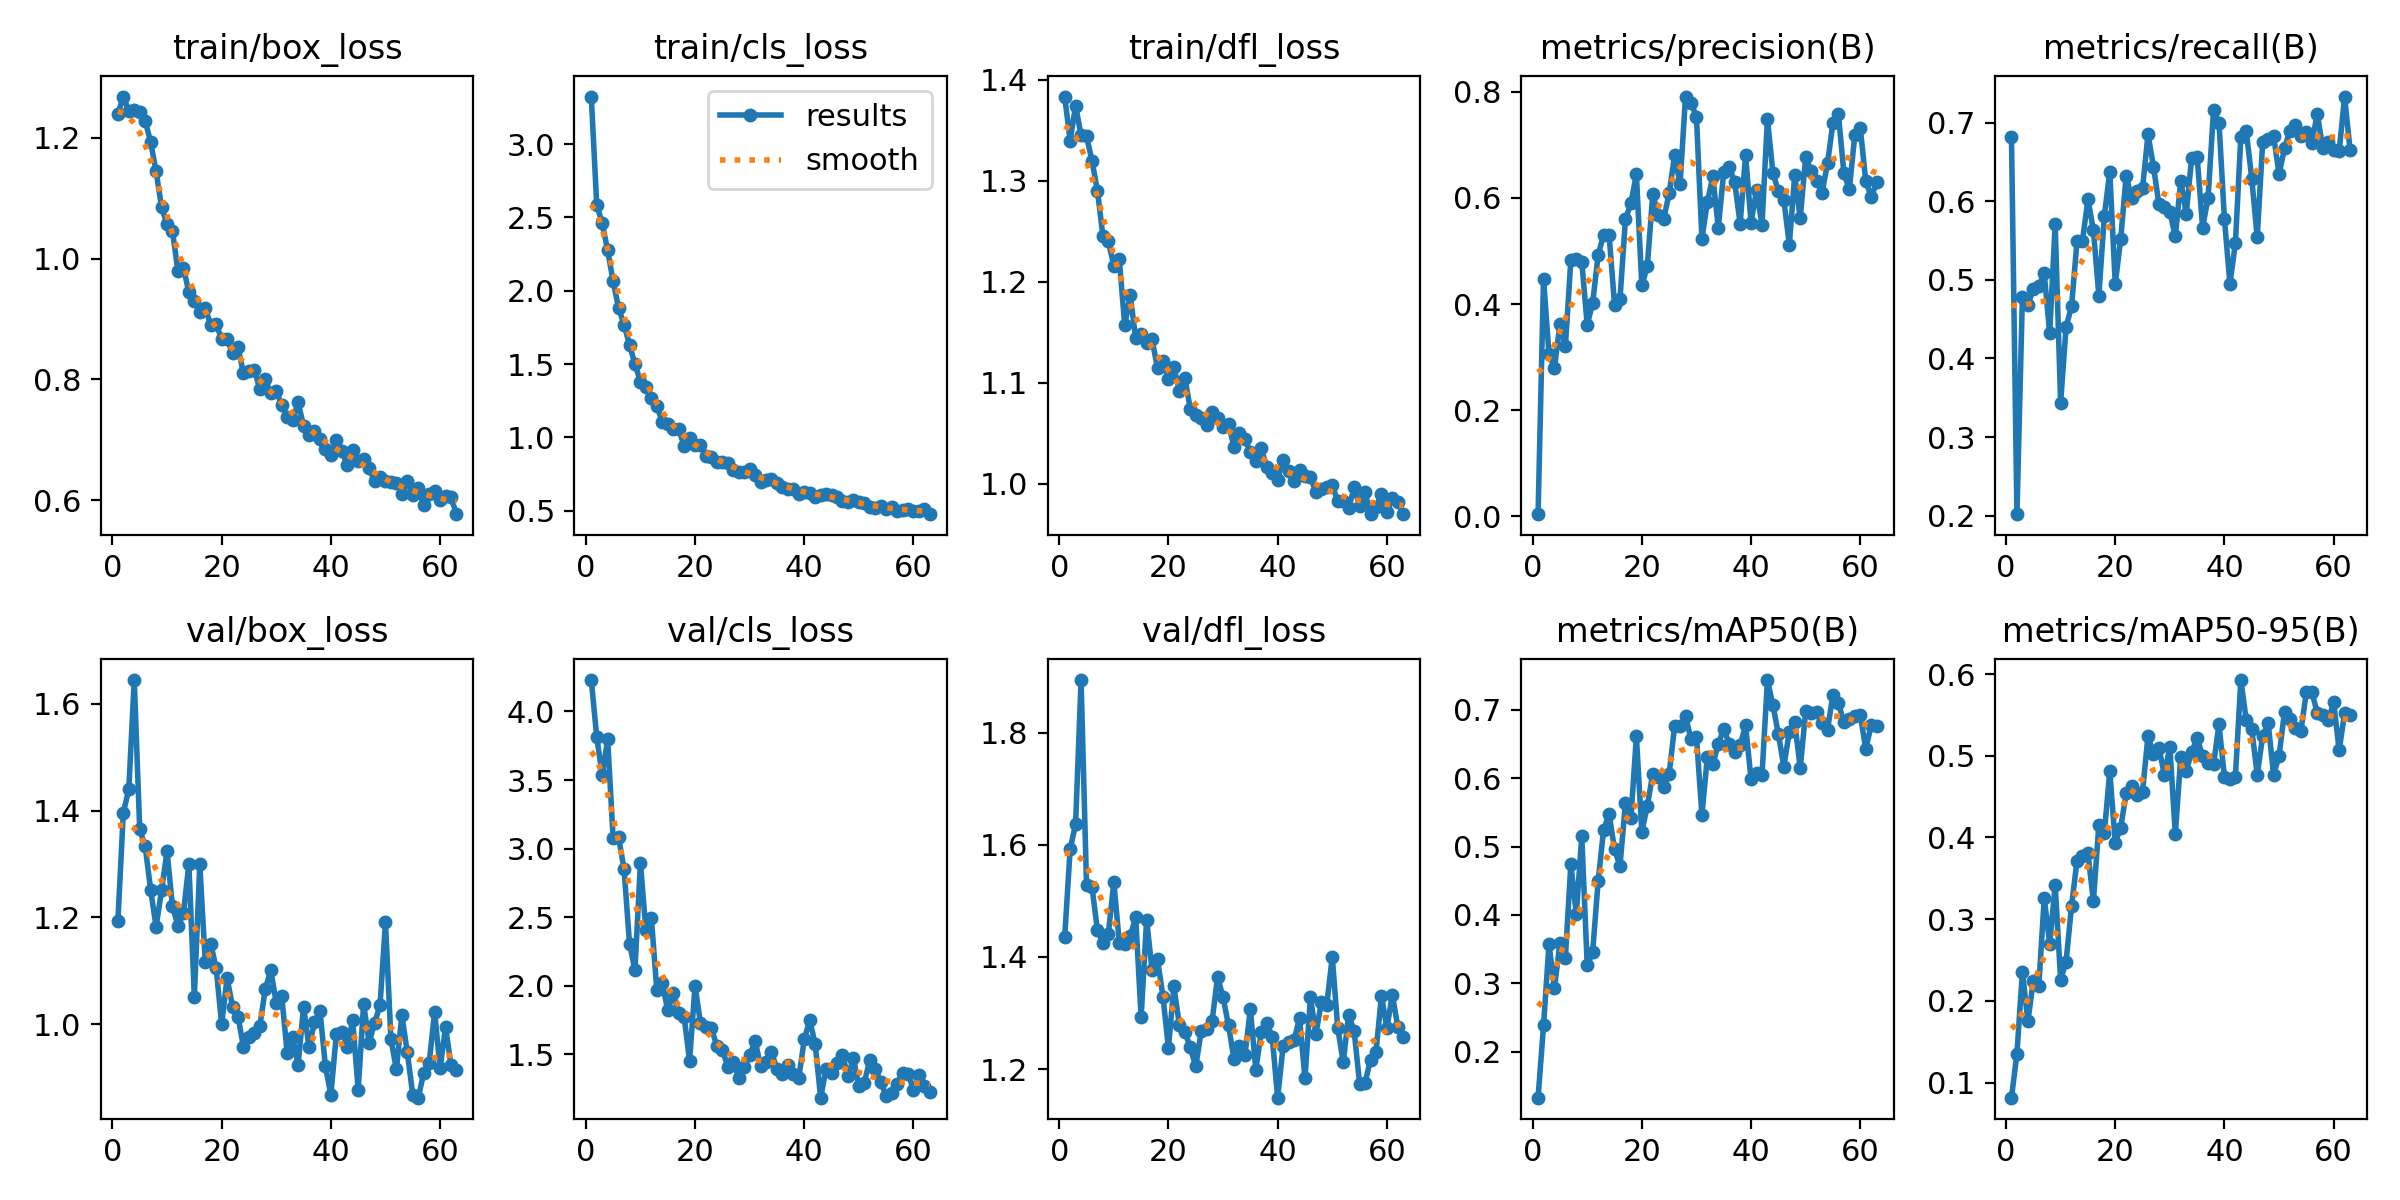

Source data for this figure (header and first rows):
epoch, time, train/box_loss, train/cls_loss, train/dfl_loss, metrics/precision(B), metrics/recall(B), metrics/mAP50(B), metrics/mAP50-95(B), val/box_loss, val/cls_loss, val/dfl_loss, lr/pg0, lr/pg1, lr/pg2
1, 64.98, 1.239, 3.325, 1.383, 0.00396, 0.6813, 0.1327, 0.08152, 1.193, 4.229, 1.435, 0.0003628, 0.0003628, 0.0003628
2, 121.8, 1.268, 2.587, 1.34, 0.4478, 0.2018, 0.2383, 0.1354, 1.396, 3.814, 1.592, 0.0007259, 0.0007259, 0.0007259
3, 179.5, 1.244, 2.461, 1.374, 0.3054, 0.4787, 0.3573, 0.2358, 1.44, 3.537, 1.637, 0.001082, 0.001082, 0.001082
4, 248, 1.246, 2.275, 1.345, 0.2793, 0.4682, 0.2929, 0.1749, 1.645, 3.797, 1.893, 0.001078, 0.001078, 0.001078
5, 315.1, 1.243, 2.064, 1.344, 0.3631, 0.4888, 0.3588, 0.2244, 1.365, 3.08, 1.529, 0.001067, 0.001067, 0.001067
6, 399.4, 1.228, 1.882, 1.32, 0.3202, 0.4924, 0.3373, 0.2177, 1.333, 3.083, 1.525, 0.001056, 0.001056, 0.001056
7, 484.4, 1.193, 1.768, 1.29, 0.4823, 0.5081, 0.4741, 0.3259, 1.252, 2.852, 1.447, 0.001045, 0.001045, 0.001045
8, 584.3, 1.144, 1.632, 1.245, 0.4849, 0.4317, 0.4015, 0.2696, 1.182, 2.308, 1.425, 0.001034, 0.001034, 0.001034
9, 669.4, 1.085, 1.499, 1.24, 0.48, 0.5709, 0.5154, 0.3416, 1.251, 2.115, 1.442, 0.001023, 0.001023, 0.001023
10, 767.5, 1.056, 1.38, 1.216, 0.3607, 0.3434, 0.3261, 0.226, 1.324, 2.897, 1.534, 0.001012, 0.001012, 0.001012
11, 866.3, 1.045, 1.343, 1.222, 0.4023, 0.4401, 0.3463, 0.2481, 1.221, 2.404, 1.425, 0.001001, 0.001001, 0.001001
12, 947.9, 0.979, 1.27, 1.157, 0.4928, 0.4661, 0.4495, 0.3161, 1.184, 2.497, 1.423, 0.00099, 0.00099, 0.00099
13, 1024, 0.9847, 1.217, 1.186, 0.5303, 0.5491, 0.5245, 0.3715, 1.208, 1.967, 1.437, 0.000979, 0.000979, 0.000979
14, 1097, 0.9443, 1.103, 1.144, 0.5307, 0.5498, 0.548, 0.3777, 1.3, 2.018, 1.471, 0.000968, 0.000968, 0.000968
15, 1163, 0.93, 1.089, 1.148, 0.3991, 0.6024, 0.4959, 0.3806, 1.051, 1.822, 1.293, 0.000957, 0.000957, 0.000957
16, 1229, 0.911, 1.057, 1.14, 0.4099, 0.5634, 0.4719, 0.322, 1.299, 1.947, 1.466, 0.000946, 0.000946, 0.000946
17, 1295, 0.919, 1.055, 1.143, 0.5597, 0.4799, 0.5642, 0.4154, 1.117, 1.8, 1.377, 0.000935, 0.000935, 0.000935
18, 1361, 0.8897, 0.9441, 1.114, 0.59, 0.5816, 0.5412, 0.4055, 1.151, 1.774, 1.396, 0.000924, 0.000924, 0.000924
19, 1432, 0.8917, 0.995, 1.122, 0.6448, 0.6374, 0.6611, 0.4811, 1.105, 1.454, 1.329, 0.000913, 0.000913, 0.000913
20, 1504, 0.8662, 0.9447, 1.104, 0.4351, 0.495, 0.5215, 0.3935, 1, 1.999, 1.238, 0.000902, 0.000902, 0.000902
21, 1572, 0.8663, 0.9471, 1.116, 0.4712, 0.5518, 0.5596, 0.412, 1.086, 1.727, 1.347, 0.000891, 0.000891, 0.000891
22, 1639, 0.8433, 0.8717, 1.092, 0.607, 0.6324, 0.606, 0.454, 1.033, 1.703, 1.279, 0.00088, 0.00088, 0.00088
23, 1708, 0.8534, 0.8638, 1.105, 0.5684, 0.6036, 0.6018, 0.4627, 1.014, 1.689, 1.267, 0.000869, 0.000869, 0.000869
24, 1779, 0.8099, 0.8342, 1.075, 0.5602, 0.6128, 0.5869, 0.4525, 0.9572, 1.56, 1.239, 0.000858, 0.000858, 0.000858
25, 1848, 0.8131, 0.8291, 1.069, 0.6085, 0.6166, 0.6062, 0.4558, 0.9766, 1.535, 1.205, 0.000847, 0.000847, 0.000847
26, 1920, 0.8156, 0.8231, 1.065, 0.6802, 0.6852, 0.6761, 0.5243, 0.9842, 1.41, 1.268, 0.000836, 0.000836, 0.000836
27, 1991, 0.7835, 0.7795, 1.059, 0.6267, 0.6442, 0.6756, 0.5022, 0.9973, 1.446, 1.271, 0.000825, 0.000825, 0.000825
28, 2061, 0.7998, 0.7632, 1.071, 0.7912, 0.5965, 0.6911, 0.5099, 1.066, 1.329, 1.286, 0.000814, 0.000814, 0.000814
29, 2130, 0.7767, 0.7635, 1.065, 0.7795, 0.593, 0.6569, 0.4767, 1.101, 1.408, 1.365, 0.000803, 0.000803, 0.000803
30, 2204, 0.7802, 0.7809, 1.056, 0.7529, 0.5863, 0.6607, 0.511, 1.04, 1.494, 1.328, 0.000792, 0.000792, 0.000792
31, 2277, 0.7582, 0.7398, 1.059, 0.5235, 0.5553, 0.5463, 0.4038, 1.052, 1.596, 1.278, 0.000781, 0.000781, 0.000781
32, 2353, 0.7378, 0.6944, 1.037, 0.5923, 0.6262, 0.631, 0.499, 0.9459, 1.419, 1.218, 0.00077, 0.00077, 0.00077
33, 2426, 0.732, 0.7115, 1.051, 0.6406, 0.5839, 0.6203, 0.4818, 0.9755, 1.444, 1.242, 0.000759, 0.000759, 0.000759
34, 2499, 0.7617, 0.7169, 1.044, 0.5439, 0.6553, 0.65, 0.5041, 0.9237, 1.516, 1.225, 0.000748, 0.000748, 0.000748
35, 2568, 0.7232, 0.6913, 1.031, 0.6493, 0.6566, 0.6723, 0.5216, 1.032, 1.392, 1.307, 0.000737, 0.000737, 0.000737
36, 2637, 0.7087, 0.6641, 1.023, 0.6581, 0.5665, 0.6502, 0.4997, 0.9564, 1.356, 1.199, 0.000726, 0.000726, 0.000726
37, 2705, 0.7151, 0.6498, 1.035, 0.6299, 0.6046, 0.6378, 0.491, 1.004, 1.424, 1.267, 0.000715, 0.000715, 0.000715
38, 2773, 0.7006, 0.6506, 1.016, 0.5513, 0.7158, 0.6479, 0.4895, 1.025, 1.359, 1.283, 0.000704, 0.000704, 0.000704
39, 2843, 0.6854, 0.6167, 1.011, 0.6811, 0.7, 0.6771, 0.5382, 0.9213, 1.328, 1.258, 0.000693, 0.000693, 0.000693
40, 2913, 0.6752, 0.6265, 1.004, 0.5533, 0.5769, 0.5982, 0.4737, 0.8676, 1.609, 1.149, 0.000682, 0.000682, 0.000682
41, 2987, 0.7005, 0.6177, 1.024, 0.615, 0.4949, 0.6077, 0.4721, 0.9809, 1.752, 1.241, 0.000671, 0.000671, 0.000671
42, 3059, 0.682, 0.5941, 1.012, 0.5489, 0.5464, 0.604, 0.4743, 0.9849, 1.573, 1.248, 0.00066, 0.00066, 0.00066
43, 3134, 0.6575, 0.6088, 1.003, 0.7495, 0.6821, 0.7435, 0.5926, 0.9579, 1.184, 1.251, 0.000649, 0.000649, 0.000649
44, 3208, 0.6838, 0.6108, 1.013, 0.6474, 0.6889, 0.7069, 0.5433, 1.007, 1.395, 1.291, 0.000638, 0.000638, 0.000638
45, 3280, 0.6654, 0.6032, 1.008, 0.6127, 0.6287, 0.6644, 0.5322, 0.8769, 1.362, 1.183, 0.000627, 0.000627, 0.000627
46, 3357, 0.6685, 0.5928, 1.007, 0.5964, 0.5541, 0.617, 0.4766, 1.038, 1.44, 1.328, 0.000616, 0.000616, 0.000616
47, 3432, 0.6529, 0.568, 0.9922, 0.5121, 0.6751, 0.6677, 0.5244, 0.9654, 1.493, 1.263, 0.0006051, 0.0006051, 0.0006051
48, 3511, 0.6317, 0.5621, 0.9947, 0.6431, 0.6786, 0.6823, 0.5398, 1.002, 1.339, 1.32, 0.0005941, 0.0005941, 0.0005941
49, 3584, 0.6389, 0.5727, 0.9969, 0.5618, 0.683, 0.6143, 0.4768, 1.035, 1.472, 1.315, 0.0005831, 0.0005831, 0.0005831
50, 3656, 0.6311, 0.5566, 0.9987, 0.6768, 0.6345, 0.6976, 0.4999, 1.191, 1.266, 1.4, 0.0005721, 0.0005721, 0.0005721
51, 3730, 0.63, 0.5488, 0.983, 0.6502, 0.6675, 0.6959, 0.5541, 0.9714, 1.294, 1.273, 0.0005611, 0.0005611, 0.0005611
52, 3807, 0.6281, 0.5225, 0.9826, 0.6319, 0.69, 0.6971, 0.5455, 0.9152, 1.46, 1.213, 0.0005501, 0.0005501, 0.0005501
53, 3879, 0.6096, 0.5199, 0.976, 0.6099, 0.6965, 0.6801, 0.5337, 1.017, 1.392, 1.297, 0.0005391, 0.0005391, 0.0005391
54, 3950, 0.632, 0.5307, 0.9965, 0.6652, 0.6825, 0.671, 0.5304, 0.9472, 1.302, 1.269, 0.0005281, 0.0005281, 0.0005281
55, 4020, 0.6083, 0.5087, 0.9786, 0.7422, 0.6881, 0.7222, 0.578, 0.8673, 1.197, 1.174, 0.0005171, 0.0005171, 0.0005171
56, 4098, 0.6198, 0.5224, 0.9916, 0.7576, 0.6747, 0.7095, 0.5781, 0.8621, 1.219, 1.176, 0.0005061, 0.0005061, 0.0005061
57, 4182, 0.592, 0.499, 0.97, 0.6462, 0.7113, 0.682, 0.5523, 0.9082, 1.285, 1.217, 0.0004951, 0.0004951, 0.0004951
58, 4269, 0.61, 0.5054, 0.9769, 0.6163, 0.6673, 0.6867, 0.55, 0.9267, 1.366, 1.23, 0.0004841, 0.0004841, 0.0004841
59, 4357, 0.6151, 0.512, 0.9899, 0.7195, 0.6755, 0.6907, 0.5442, 1.023, 1.359, 1.331, 0.0004731, 0.0004731, 0.0004731
60, 4449, 0.6, 0.4998, 0.9719, 0.7313, 0.6649, 0.6928, 0.5652, 0.917, 1.243, 1.273, 0.0004621, 0.0004621, 0.0004621
... 3 more rows
